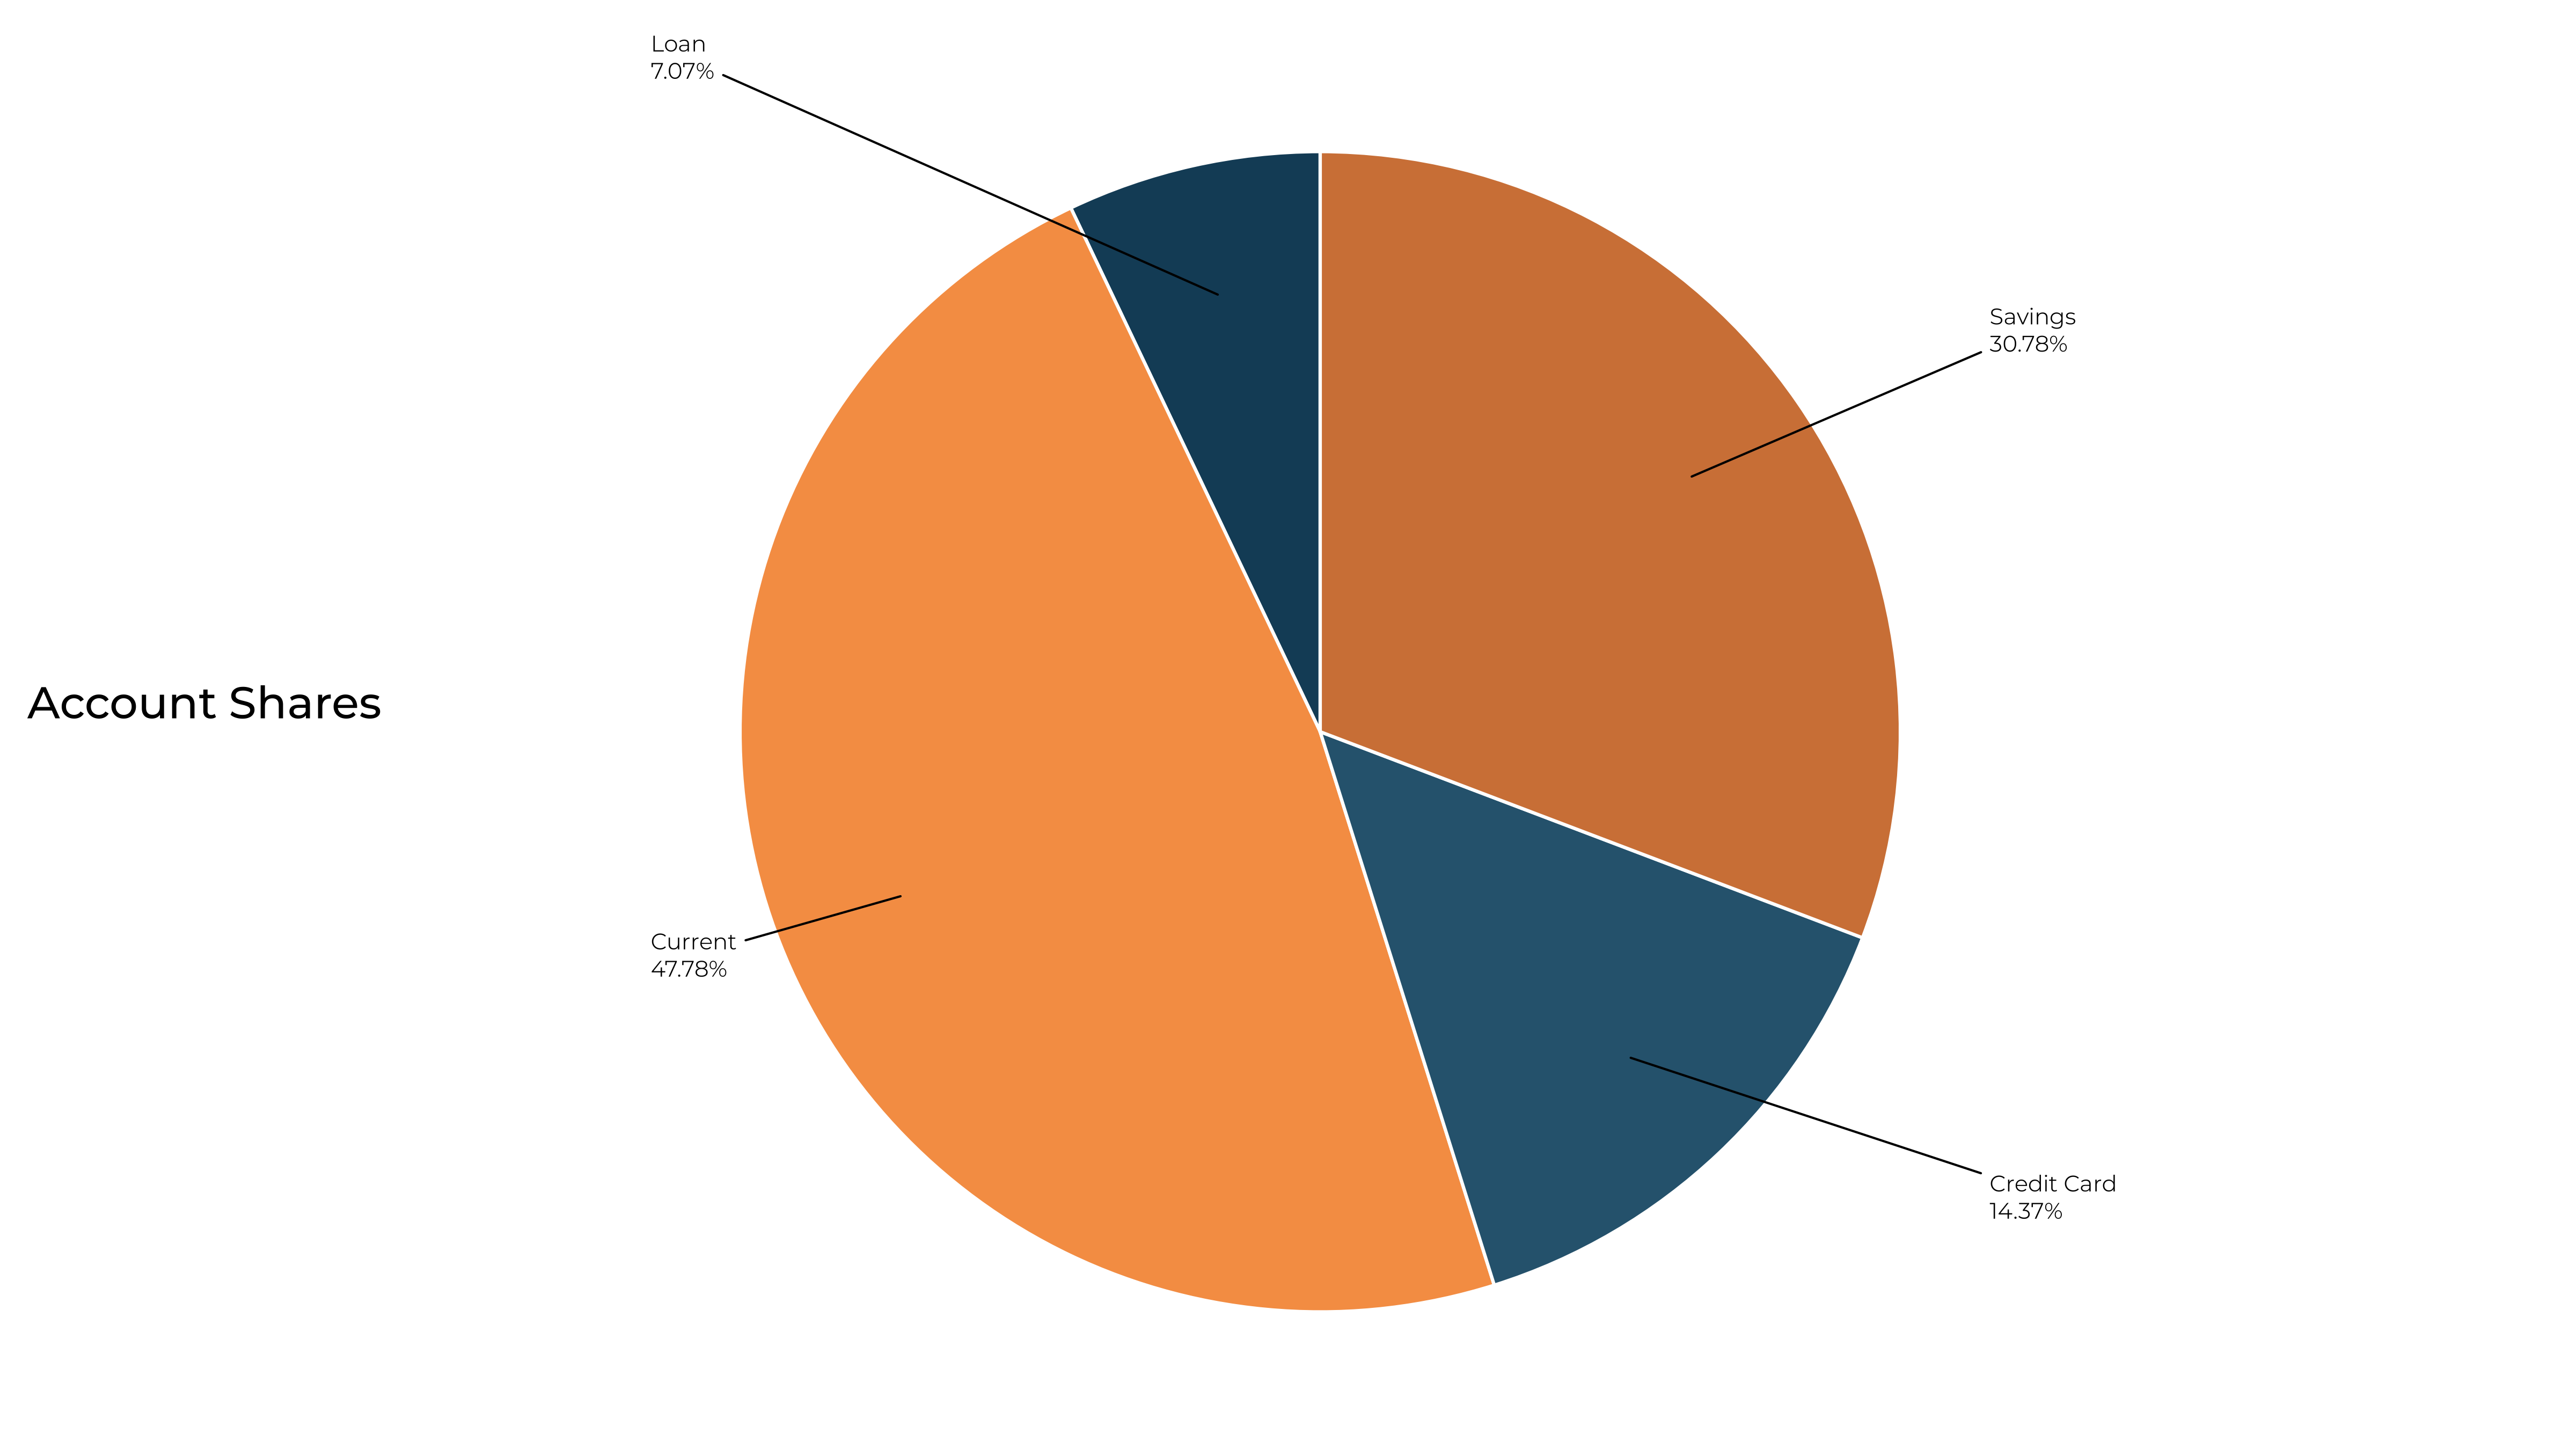

Here is the Python script that generated this plot:
import pandas as pd
import matplotlib.pyplot as plt
from sqlalchemy import create_engine
import os
import matplotlib.font_manager as fm
import numpy as np
os.system('cls')
engine = create_engine(
    'postgresql+psycopg://USER:PASSWORD@localhost:5432/bankstrans'
)
query = """
SELECT
    account_type,
    COUNT(*) AS cnt
FROM accounts
GROUP BY account_type
"""

mont_350 = fm.FontProperties(fname='C:/fonts/Montserrat_350')

mont_500 = fm.FontProperties(fname='C:/fonts/Montserrat_500')

colors = [
    '#133b54',
    '#f28c42',
    '#24516b',
    '#c76e36',
    '#315f70',
    '#b85c38',
    '#24445c',
    '#d18a45',
    '#386b78',
    '#a94f35',
    '#19364a',
    '#e5a05b',
]

account_shares = pd.read_sql(query, engine)


fig, ax = plt.subplots(figsize=(16, 9))

wedges, _ = plt.pie(account_shares['cnt'], startangle=90, colors=colors, radius=1.3,wedgeprops={'edgecolor': 'white', 'linewidth': 1.5})

for i, wedge in enumerate(wedges):

    angle = (wedge.theta1 + wedge.theta2) / 2

    x = np.cos(np.deg2rad(angle))
    y = np.sin(np.deg2rad(angle))

    plt.annotate(
        f"{account_shares['account_type'][i].replace('_', ' ').title()}\n{(account_shares['cnt'][i]/account_shares['cnt'].sum())*100:.2f}%",
        xy=(x, y),
        xytext=(1.5 * np.sign(x), 1.5 * y),
        arrowprops={'arrowstyle': '-', 'color': '#000000'},
        fontproperties=mont_350
    )

plt.title('Account Shares', x=-0.5, y=0.5, fontproperties=mont_500, fontsize=20)

plt.savefig('AccountShares.png', dpi=300, bbox_inches=None)

plt.show()
